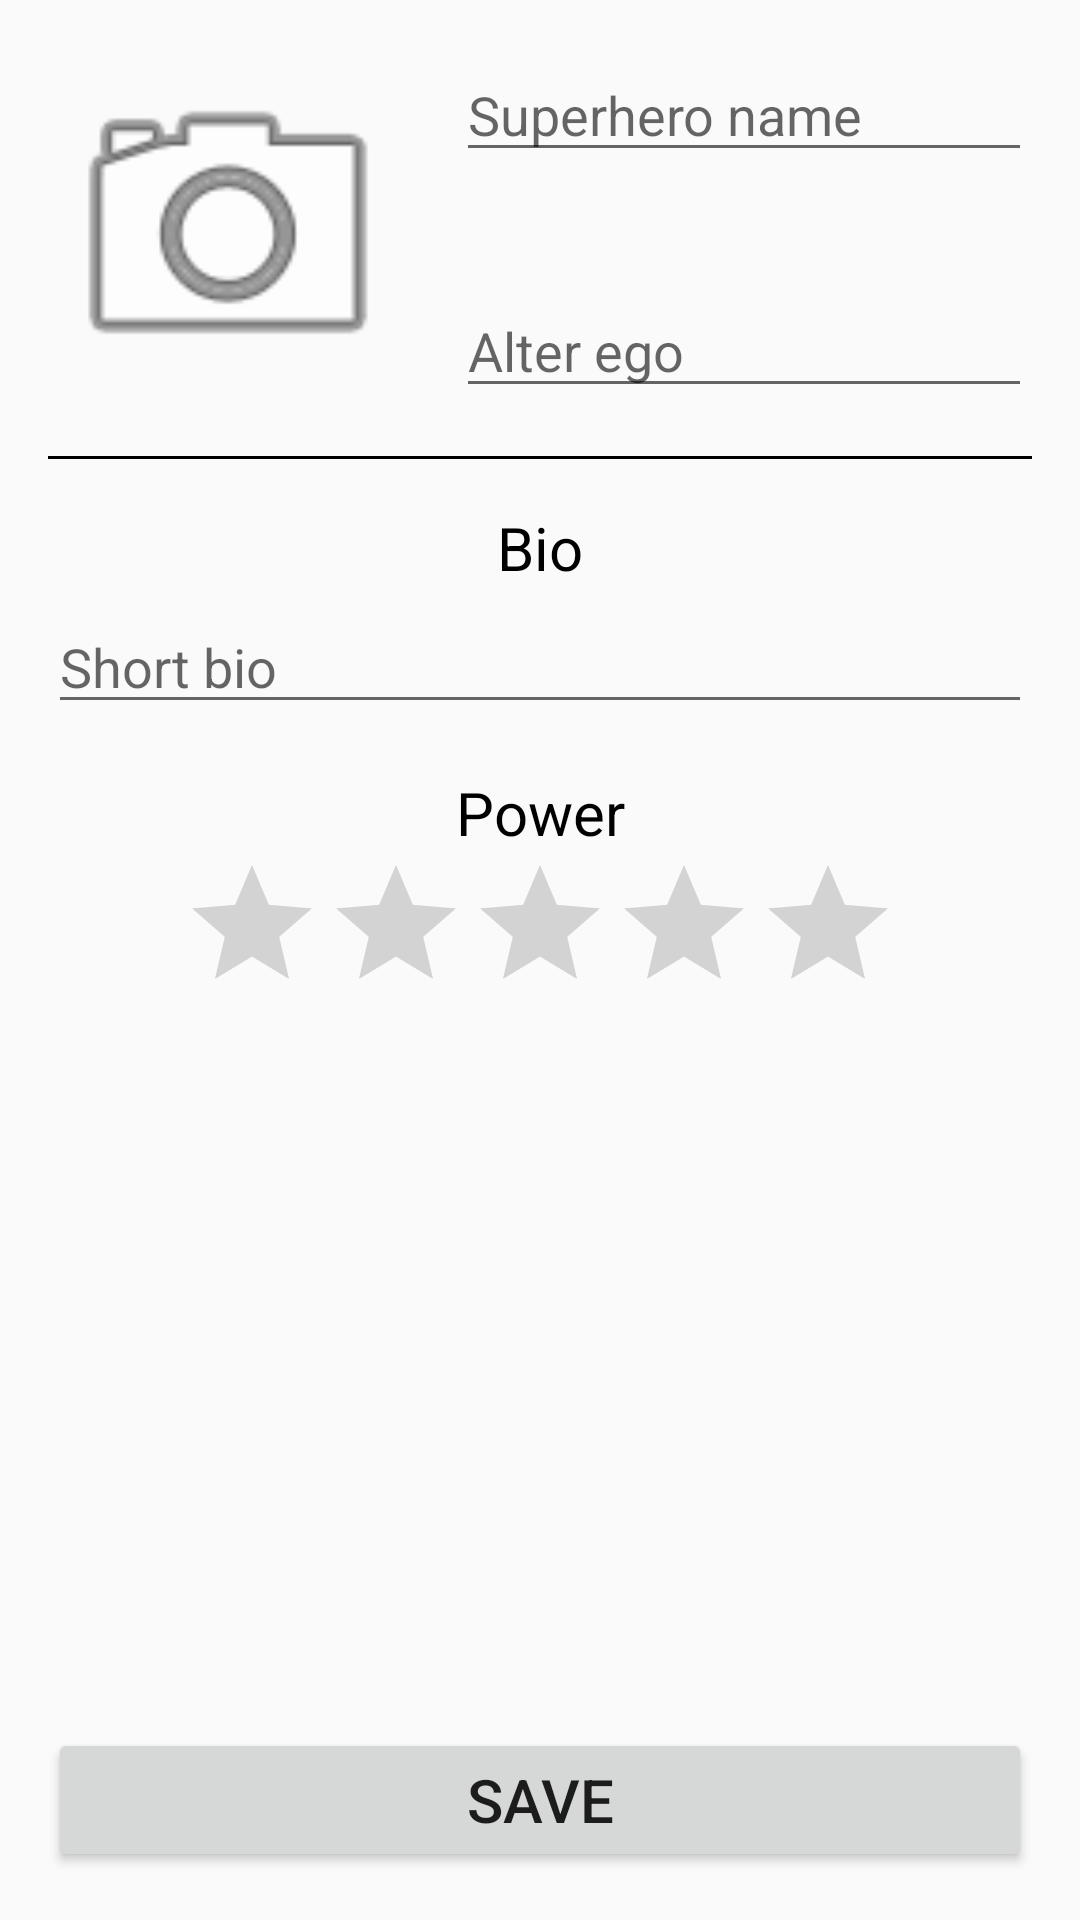

Write the Android layout XML for this screen, with the resource values it uses.
<!-- AndroidManifest.xml: application theme Theme.RegistroDeSuperheroes -->
<!-- res/layout/activity_main.xml -->
<?xml version="1.0" encoding="utf-8"?>
<layout xmlns:android="http://schemas.android.com/apk/res/android"
    xmlns:tools="http://schemas.android.com/tools">

    <data>

    </data>

    <RelativeLayout
        android:layout_width="match_parent"
        android:layout_height="match_parent"
        android:padding="16dp"
        tools:context=".MainActivity">

        <ImageView
            android:id="@+id/hero_image"
            android:layout_width="120dp"
            android:layout_height="120dp"
            android:src="@android:drawable/ic_menu_camera"/>

        <EditText
            android:id="@+id/hero_name_edit"
            android:layout_width="match_parent"
            android:layout_height="wrap_content"
            android:layout_toEndOf="@+id/hero_image"
            android:layout_alignTop="@id/hero_image"
            android:layout_marginStart="16dp"
            android:hint="@string/hero_name_edit"/>

        <EditText
            android:id="@+id/alter_ego_edit"
            android:layout_width="match_parent"
            android:layout_height="wrap_content"
            android:layout_toEndOf="@+id/hero_image"
            android:layout_alignBottom="@id/hero_image"
            android:layout_marginStart="16dp"
            android:hint="@string/alter_ego_edit"/>

        <View
            android:id="@+id/divider"
            android:layout_width="match_parent"
            android:layout_height="1dp"
            android:layout_below="@id/hero_image"
            android:layout_marginTop="16dp"
            android:background="@color/black"/>

        <TextView
            android:id="@+id/bio_text"
            android:layout_width="match_parent"
            android:layout_height="wrap_content"
            android:textColor="@color/black"
            android:layout_below="@id/divider"
            android:layout_marginTop="16dp"
            android:gravity="center"
            android:textSize="20sp"
            android:text="@string/bio_text"/>

        <EditText
            android:id="@+id/bio_edit"
            android:layout_width="match_parent"
            android:layout_height="wrap_content"
            android:layout_below="@id/bio_text"
            android:layout_marginTop="4dp"
            android:hint="@string/bio_edit"/>

        <TextView
            android:id="@+id/power_text"
            android:layout_width="match_parent"
            android:layout_height="wrap_content"
            android:layout_marginTop="16dp"
            android:textColor="@color/black"
            android:layout_below="@id/bio_edit"
            android:gravity="center"
            android:textSize="20sp"
            android:text="@string/power_text"/>

        <RatingBar
            android:id="@+id/power_bar"
            android:layout_width="wrap_content"
            android:layout_height="wrap_content"
            android:layout_below="@id/power_text"
            android:progressTint="@color/yellow"
            android:layout_centerHorizontal="true"
            />

        <Button
            android:id="@+id/save_button"
            android:layout_width="match_parent"
            android:layout_height="wrap_content"
            android:layout_alignParentBottom="true"
            android:textSize="20sp"
            android:text="@string/save_button"/>

    </RelativeLayout>
</layout>
<!-- resources referenced by this layout -->
<resources>
  <string name="alter_ego_edit">Alter ego</string>
  <string name="bio_edit">Short bio</string>
  <string name="bio_text">Bio</string>
  <string name="hero_name_edit">Superhero name</string>
  <string name="power_text">Power</string>
  <string name="save_button">Save</string>
  <style name="Theme.RegistroDeSuperheroes" parent="Theme.AppCompat.Light.DarkActionBar">
          
          <item name="colorPrimary">@color/purple_500</item>
          <item name="colorPrimaryDark">@color/purple_700</item>
          <item name="colorAccent">@color/teal_200</item>
          
      </style>
  <!-- not gathered from this repository: default colours our renderer supplied (Android Studio template values) -->
  <color name="purple_500">#FF6200EE</color>
  <color name="purple_700">#FF3700B3</color>
  <color name="teal_200">#FF03DAC5</color>
  <color name="black">#FF000000</color>
</resources>
